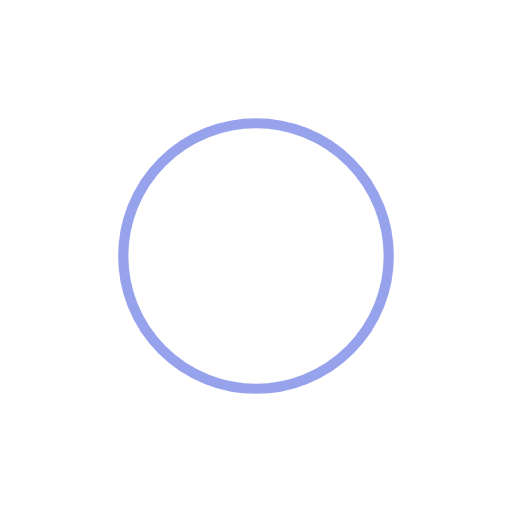
t = 0.00 s
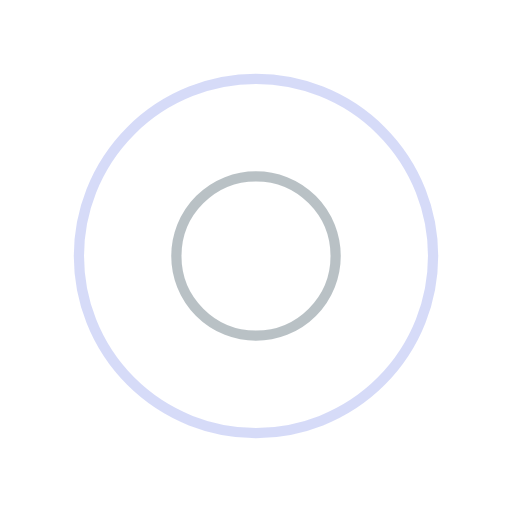
t = 0.25 s
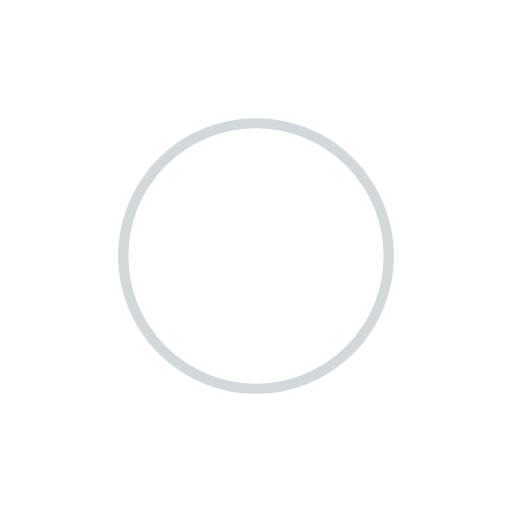
t = 0.50 s
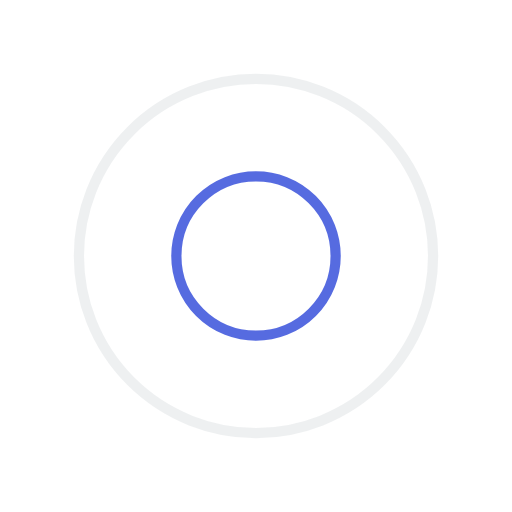
t = 0.75 s

The animated SVG that drew these frames (rendered in a browser with its animation timeline set to each time). Animation: 4 SMIL elements (animate=4); one cycle of 1.00 s, repeats indefinitely.

<svg xmlns="http://www.w3.org/2000/svg" viewBox="0 0 100 100" preserveAspectRatio="xMidYMid" width="200" height="200" style="shape-rendering: auto; display: block;" xmlns:xlink="http://www.w3.org/1999/xlink">
    <g>
        <circle stroke-width="2" stroke="#a8b2b7" fill="none" r="0" cy="50" cx="50">
            <animate begin="0s" calcMode="spline" keySplines="0 0.2 0.8 1" keyTimes="0;1" values="0;40" dur="1s" repeatCount="indefinite" attributeName="r"></animate>
            <animate begin="0s" calcMode="spline" keySplines="0.2 0 0.8 1" keyTimes="0;1" values="1;0" dur="1s" repeatCount="indefinite" attributeName="opacity"></animate>
        </circle>
        <circle stroke-width="2" stroke="#2d47d9" fill="none" r="0" cy="50" cx="50">
            <animate begin="-0.5s" calcMode="spline" keySplines="0 0.2 0.8 1" keyTimes="0;1" values="0;40" dur="1s" repeatCount="indefinite" attributeName="r"></animate>
            <animate begin="-0.5s" calcMode="spline" keySplines="0.2 0 0.8 1" keyTimes="0;1" values="1;0" dur="1s" repeatCount="indefinite" attributeName="opacity"></animate>
        </circle>
    </g>
</svg>